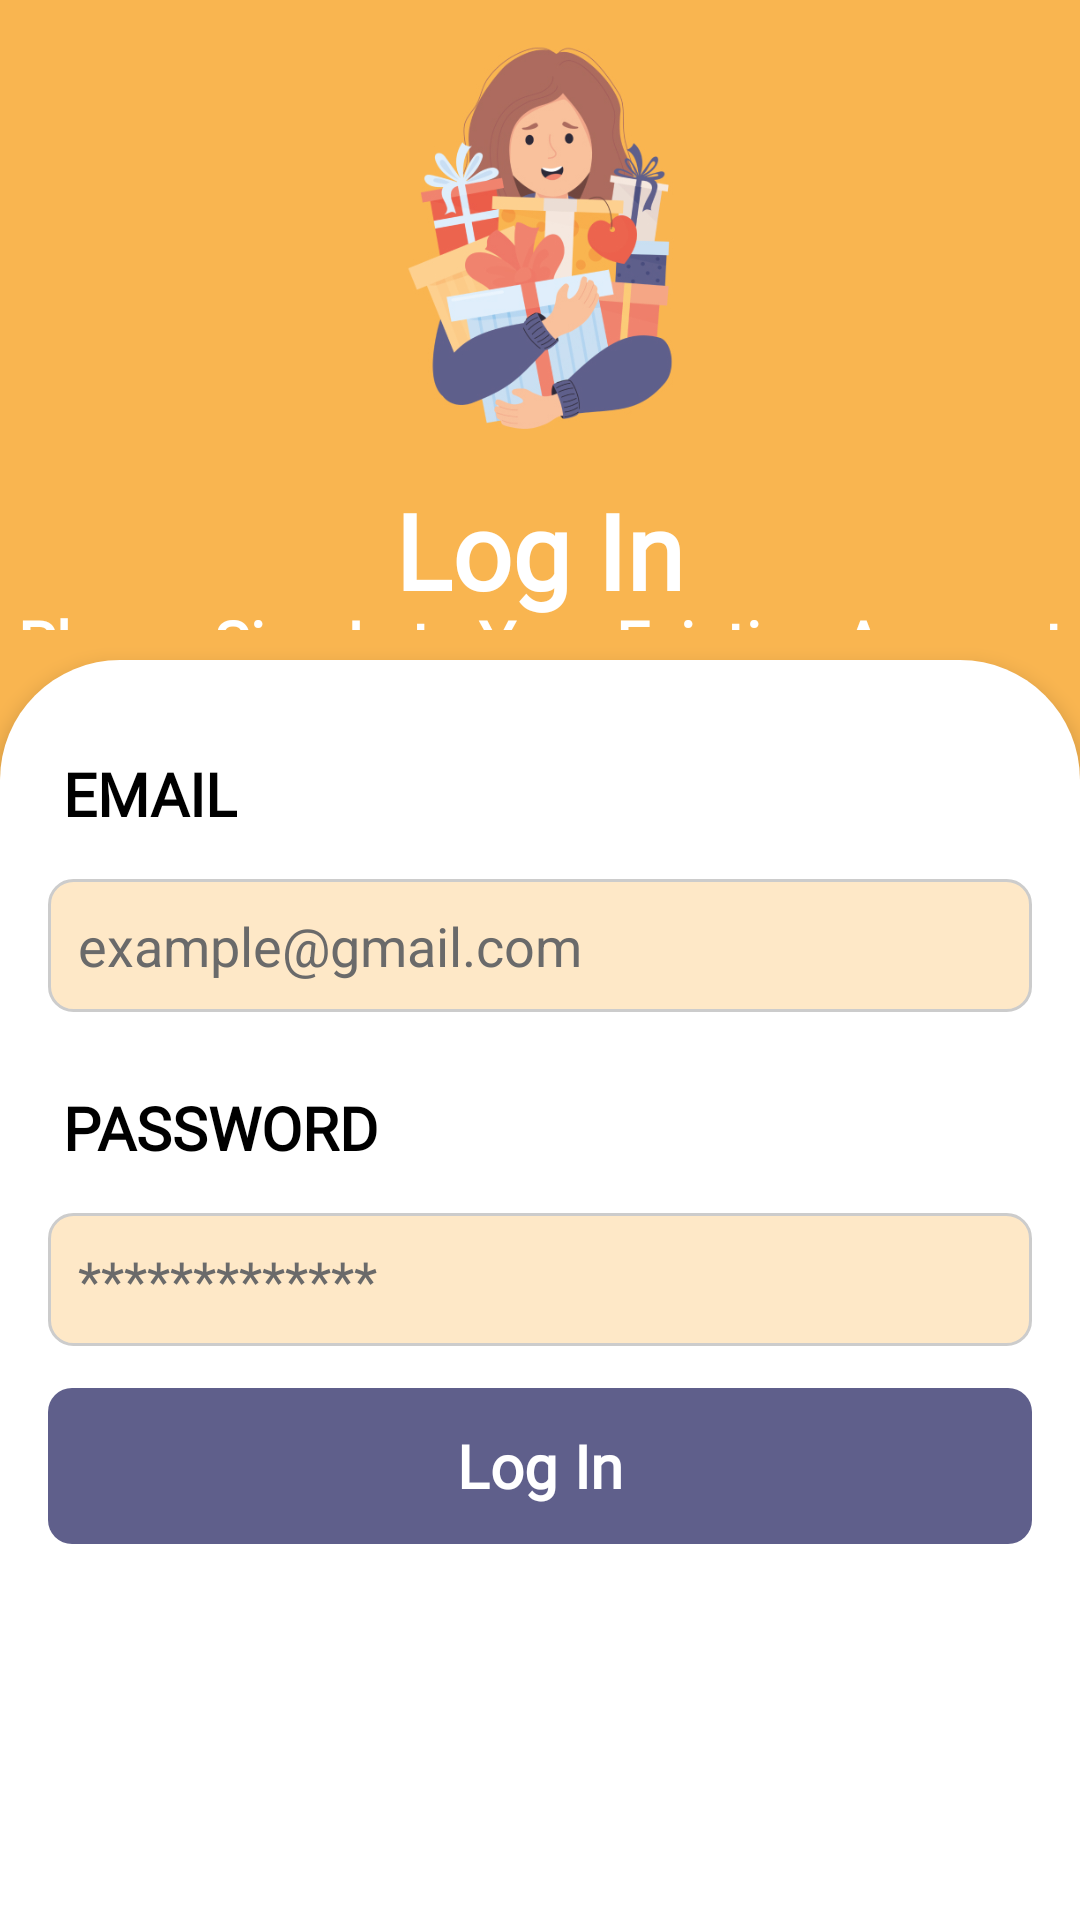

Produce the Android XML layout that renders to this screen, including the resource entries it uses.
<!-- AndroidManifest.xml: application theme Theme.DelisBot -->
<!-- res/layout/activity_owner_signup.xml -->
<LinearLayout xmlns:android="http://schemas.android.com/apk/res/android"
    android:layout_width="match_parent"
    android:layout_height="match_parent"
    xmlns:app="http://schemas.android.com/apk/res-auto"
    android:background="#F9B550"
    android:orientation="vertical">

    
    <LinearLayout
        android:layout_width="match_parent"
        android:layout_height="0dp"
        android:layout_weight="1"
        android:orientation="vertical"
        android:gravity="center"
        android:layout_marginBottom="10dp"
        >

        
        <ImageView
            android:layout_width="160dp"
            android:layout_height="160dp"
            android:src="@drawable/consumer"
            android:scaleType="fitCenter"/>
        <TextView
            android:layout_width="wrap_content"
            android:layout_height="wrap_content"
            android:text="Log In"
            android:textColor="@color/white"
            android:textStyle="bold"
            android:fontFamily="@font/login"
            android:layout_marginBottom="5dp"
            android:textSize="35sp"/>
        <TextView
            android:layout_marginTop="-10dp"
            android:layout_width="wrap_content"
            android:layout_height="wrap_content"
            android:text="Please Sign In to Your Existing Account"
            android:textAlignment="center"
            android:textColor="@color/white"
            android:textStyle="bold"
            android:fontFamily="@font/login"
            android:textSize="20sp"/>


    </LinearLayout>

    
    <FrameLayout
        android:layout_width="match_parent"
        android:layout_height="0dp"
        android:layout_weight="2"
        android:background="@drawable/rounded_top"
        android:elevation="4dp">

        <LinearLayout
            android:layout_width="match_parent"
            android:layout_height="match_parent"
            android:orientation="vertical"
            android:padding="16dp">


            <TextView
                android:layout_marginTop="15dp"
                android:layout_marginLeft="5dp"
                android:layout_width="wrap_content"
                android:layout_height="wrap_content"
                android:text="EMAIL"
                android:textStyle="bold"
                android:textColor="@color/black"
                android:fontFamily="@font/login"
                android:layout_marginBottom="5dp"
                android:textSize="20sp"/>
            <EditText
                android:layout_marginTop="10dp"
                android:layout_width="match_parent"
                android:layout_height="wrap_content"
                android:hint="example@gmail.com"
                android:textColorHint="#6A6A6A"
                android:id="@+id/emailEditText"
                android:inputType="text"
                android:textColor="@color/black"
                android:padding="10dp"
                android:background="@drawable/corner_round"
                />

            <TextView
                android:layout_marginTop="25dp"
                android:layout_marginLeft="5dp"
                android:layout_width="wrap_content"
                android:layout_height="wrap_content"
                android:text="PASSWORD"
                android:textStyle="bold"
                android:textColor="@color/black"
                android:fontFamily="@font/login"
                android:layout_marginBottom="5dp"
                android:textSize="20sp"/>
            <EditText
                android:layout_marginTop="10dp"
                android:layout_width="match_parent"
                android:layout_height="wrap_content"
                android:hint="*************"
                android:textColorHint="#6A6A6A"
                android:inputType="textPassword"
                android:textColor="@color/black"
                android:drawableEnd="@drawable/showhide"
                android:id="@+id/passwordEditText"
                android:background="@drawable/corner_round"
                />




            <com.google.android.material.button.MaterialButton
                android:layout_width="match_parent"
                android:layout_marginTop="10dp"
                android:layout_height="60dp"
                android:textSize="20sp"
                android:textStyle="bold"
                android:id="@+id/butt"
                android:text="Log In"
                android:textColor="@color/white"
                android:fontFamily="@font/font"
                app:backgroundTint="#5F5F8B"
                app:cornerRadius="8dp"
                android:layout_alignParentEnd="true"/>




        </LinearLayout>
    </FrameLayout>
</LinearLayout>
<!-- resources referenced by this layout -->
<resources>
  <color name="black">#FF000000</color>
  <color name="white">#FFFFFFFF</color>
  <!-- drawable consumer: jpg bitmap (drawable, 107157 bytes) -->
  <!-- drawable corner_round (drawable) -->
  <shape xmlns:android="http://schemas.android.com/apk/res/android">
      <corners android:radius="8dp"/> 
      <solid android:color="#FEE8C7"/> 
      <stroke
          android:width="1dp"
          android:color="#CCCCCC"/> 
      <padding
          android:left="10dp"
          android:top="10dp"
          android:right="10dp"
          android:bottom="10dp" />
  </shape>
  <!-- drawable rounded_top (drawable) -->
  <shape xmlns:android="http://schemas.android.com/apk/res/android">
      <corners android:topLeftRadius="40dp" android:topRightRadius="40dp" />
      <solid android:color="#FFFFFF" />
  </shape>
  <!-- drawable showhide (drawable) -->
  <layer-list xmlns:android="http://schemas.android.com/apk/res/android">
      <item
          android:drawable="@drawable/hiding"
          android:width="20dp"
          android:height="20dp"
          />
  </layer-list>
  <style name="Theme.DelisBot" parent="Base.Theme.DelisBot" />
  <style name="Base.Theme.DelisBot" parent="Theme.Material3.DayNight.NoActionBar">
          
          
      </style>
</resources>
